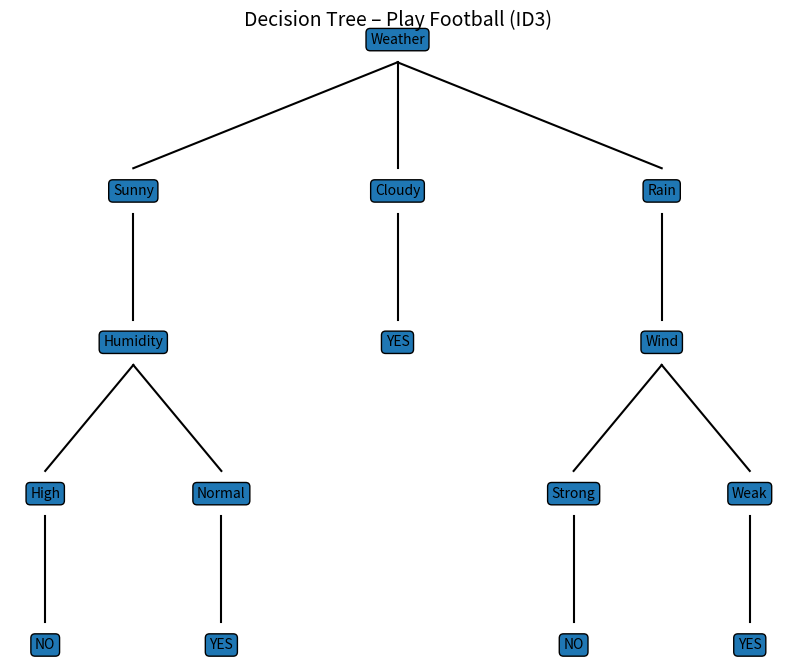

Write Python code to recreate this figure.
import math
import matplotlib.pyplot as plt


def entropy(yes, no):
    total = yes + no
    if yes == 0 or no == 0:
        return 0

    p_yes = yes / total
    p_no = no / total
    return -(p_yes * math.log2(p_yes) + p_no * math.log2(p_no))


print("\n===== ID3 DECISION TREE : PLAY FOOTBALL =====\n")

# Overall dataset
yes, no = 9, 5
total_entropy = entropy(yes, no)

print("Total Samples :", yes + no)
print("Yes :", yes, "| No :", no)
print("Entropy(S) =", round(total_entropy, 3))

# Weather entropies
sunny = entropy(2, 3)
cloudy = entropy(4, 0)
rain = entropy(3, 2)

ig_weather = total_entropy - (
    (5 / 14) * sunny + (4 / 14) * cloudy + (5 / 14) * rain
)

print("\n--- Information Gain ---")
print("IG(Weather)     =", round(ig_weather, 3))
print("IG(Humidity)    = 0.151")
print("IG(Wind)        = 0.048")
print("IG(Temperature) = 0.029")

print("\n>>> ROOT NODE SELECTED : WEATHER <<<")

print("\n===== FINAL RULES =====")
print("1. Weather = Cloudy  → YES")
print("2. Weather = Sunny & Humidity = High → NO")
print("3. Weather = Sunny & Humidity = Normal → YES")
print("4. Weather = Rain & Wind = Strong → NO")
print("5. Weather = Rain & Wind = Weak → YES")


plt.figure(figsize=(10, 8))


def node(text, x, y):
    plt.text(
        x,
        y,
        text,
        ha="center",
        va="center",
        bbox=dict(boxstyle="round", ec="black")
    )


def line(x1, y1, x2, y2):
    plt.plot([x1, x2], [y1, y2], "k-")


# Root
node("Weather", 0.5, 0.9)

# Level 1
node("Sunny", 0.2, 0.7)
node("Cloudy", 0.5, 0.7)
node("Rain", 0.8, 0.7)

line(0.5, 0.87, 0.2, 0.73)
line(0.5, 0.87, 0.5, 0.73)
line(0.5, 0.87, 0.8, 0.73)

# Cloudy leaf
node("YES", 0.5, 0.5)
line(0.5, 0.67, 0.5, 0.53)

# Sunny branch
node("Humidity", 0.2, 0.5)
line(0.2, 0.67, 0.2, 0.53)

node("High", 0.1, 0.3)
node("Normal", 0.3, 0.3)

line(0.2, 0.47, 0.1, 0.33)
line(0.2, 0.47, 0.3, 0.33)

node("NO", 0.1, 0.1)
node("YES", 0.3, 0.1)

line(0.1, 0.27, 0.1, 0.13)
line(0.3, 0.27, 0.3, 0.13)

# Rain branch
node("Wind", 0.8, 0.5)
line(0.8, 0.67, 0.8, 0.53)

node("Strong", 0.7, 0.3)
node("Weak", 0.9, 0.3)

line(0.8, 0.47, 0.7, 0.33)
line(0.8, 0.47, 0.9, 0.33)

node("NO", 0.7, 0.1)
node("YES", 0.9, 0.1)

line(0.7, 0.27, 0.7, 0.13)
line(0.9, 0.27, 0.9, 0.13)

plt.title("Decision Tree – Play Football (ID3)", fontsize=14)
plt.axis("off")
plt.show()
